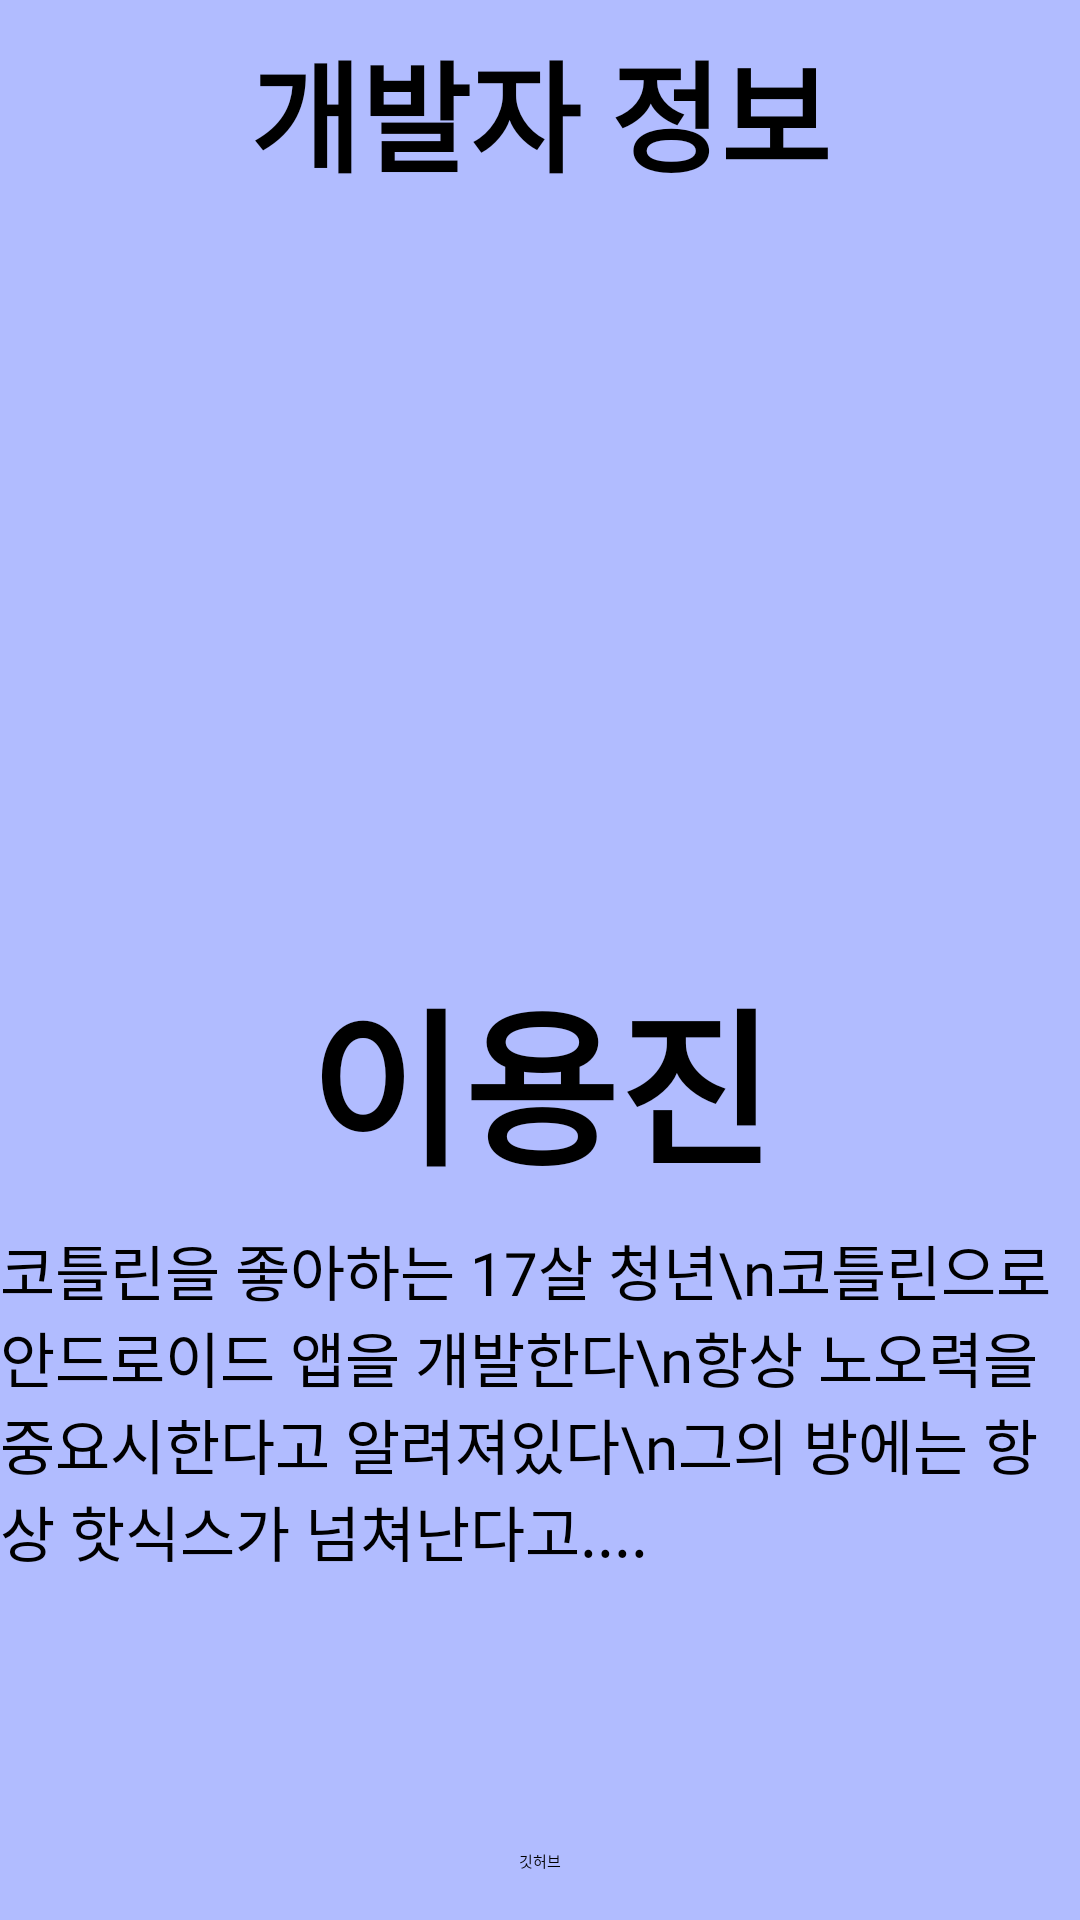

Here is an Android app screen rendered from its layout file. Give the layout XML and the strings, colors and styles it references.
<!-- AndroidManifest.xml: application theme Theme.LoginAndLegister -->
<!-- res/layout/fragment_credit.xml -->
<?xml version="1.0" encoding="utf-8"?>
<androidx.constraintlayout.widget.ConstraintLayout
    xmlns:android="http://schemas.android.com/apk/res/android"
    xmlns:app="http://schemas.android.com/apk/res-auto"
    xmlns:tools="http://schemas.android.com/tools"
    android:layout_width="match_parent"
    android:layout_height="match_parent"
    tools:context=".CreditFragment"
    android:background="@color/purple_900">

    <TextView
        android:id="@+id/bigname"
        android:layout_width="wrap_content"
        android:layout_height="wrap_content"
        android:layout_marginTop="8dp"
        android:text="개발자 정보"
        android:fontFamily="@font/nexonlight"
        android:textColor="@color/black"
        android:textSize="40sp"
        android:textStyle="bold"
        app:layout_constraintEnd_toEndOf="parent"
        app:layout_constraintStart_toStartOf="parent"
        app:layout_constraintTop_toTopOf="parent" />

    <Button
        android:id="@+id/githubbtn"
        android:layout_width="wrap_content"
        android:layout_height="wrap_content"
        android:layout_marginBottom="16dp"
        android:drawableLeft="@drawable/github_icon"
        android:text="깃허브"
        android:fontFamily="@font/nexonlight"
        app:layout_constraintBottom_toBottomOf="parent"
        app:layout_constraintEnd_toEndOf="parent"
        app:layout_constraintStart_toStartOf="parent" />

    <ImageView
        android:id="@+id/imageView"
        android:layout_width="229dp"
        android:layout_height="229dp"
        android:layout_marginTop="24dp"
        android:src="@drawable/creditpicture"
        app:layout_constraintEnd_toEndOf="parent"
        app:layout_constraintStart_toStartOf="parent"
        app:layout_constraintTop_toBottomOf="@+id/bigname" />

    <TextView
        android:id="@+id/name"
        android:layout_width="wrap_content"
        android:layout_height="wrap_content"
        android:text="이용진"
        android:fontFamily="@font/nexonlight"
        android:textStyle="bold"
        android:textSize="56sp"
        app:layout_constraintEnd_toEndOf="parent"
        app:layout_constraintStart_toStartOf="parent"
        app:layout_constraintTop_toBottomOf="@+id/imageView" />

    <TextView
        android:layout_width="wrap_content"
        android:layout_height="wrap_content"
        android:layout_marginTop="8dp"
        android:fontFamily="@font/nexonlight"
        android:text="코틀린을 좋아하는 17살 청년\n코틀린으로 안드로이드 앱을 개발한다\n항상 노오력을 중요시한다고 알려져있다\n그의 방에는 항상 핫식스가 넘쳐난다고...."
        android:textSize="20sp"
        app:layout_constraintEnd_toEndOf="parent"
        app:layout_constraintStart_toStartOf="parent"
        app:layout_constraintTop_toBottomOf="@+id/name" />


</androidx.constraintlayout.widget.ConstraintLayout>
<!-- resources referenced by this layout -->
<resources>
  <color name="black">#FF000000</color>
  <color name="purple_900">#B1BCFF</color>
</resources>
